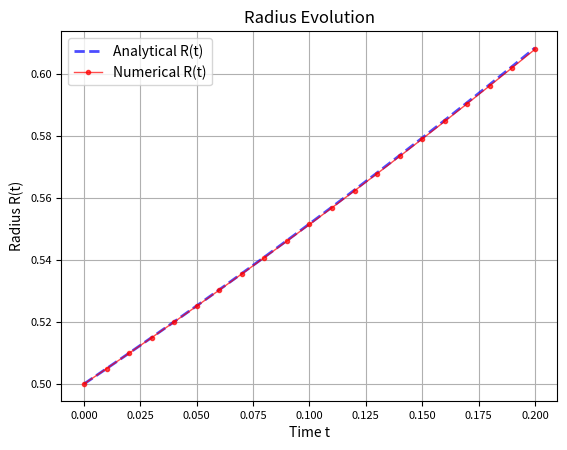

This chart was generated by the following Python code:
import numpy as np
from scipy.special import iv  # 修正贝塞尔函数
from scipy.integrate import solve_ivp
import matplotlib.pyplot as plt

# 定义参数
G0 = 0.2
c_B = 10.0
lambda_val = 0.5

# 定义ODE方程
def dRdt(t, R):
    x = np.sqrt(lambda_val) * R
    I0 = iv(0, x)  # 第一类修正贝塞尔函数0阶
    I1 = iv(1, x)  # 第一类修正贝塞尔函数1阶
    return (G0 * c_B * I1) / (np.sqrt(lambda_val) * I0)

# 初始条件和时间范围
R0 = [0.5]  # 初始半径值（可修改）
t_span = (0, 0.2)  # 时间范围（秒）
t_eval = np.linspace(*t_span, 21)  # 评估点

# 求解ODE
sol = solve_ivp(dRdt, t_span, R0, t_eval=t_eval, method='RK45')

numerical_r = [0.5, 0.50492879, 0.50990373, 0.51492714, 0.51999802, 0.52511658, 0.53028530, 0.53550129, 0.54076960, 0.54608502, 0.55145267, 0.55686895, 0.56233792, 0.56785786, 0.57342922, 0.57905432, 0.58473201, 0.59046307, 0.59624741, 0.60208747, 0.60798085]

plt.figure(dpi=600)
plt.plot(sol.t, sol.y.flatten(), 'b--', alpha = 0.7, linewidth=2, label='Analytical R(t)')  
plt.plot(sol.t, numerical_r, 'ro-', markersize=3, alpha = 0.7, linewidth=1, label='Numerical R(t)')  
plt.title('Radius Evolution')
plt.xlabel('Time t')
plt.ylabel('Radius R(t)')
plt.grid(True)
plt.legend()
plt.xticks(fontsize=8) 
plt.yticks(fontsize=8) 
plt.show()

sol.y.flatten()

0.60842668 - 0.60798085
